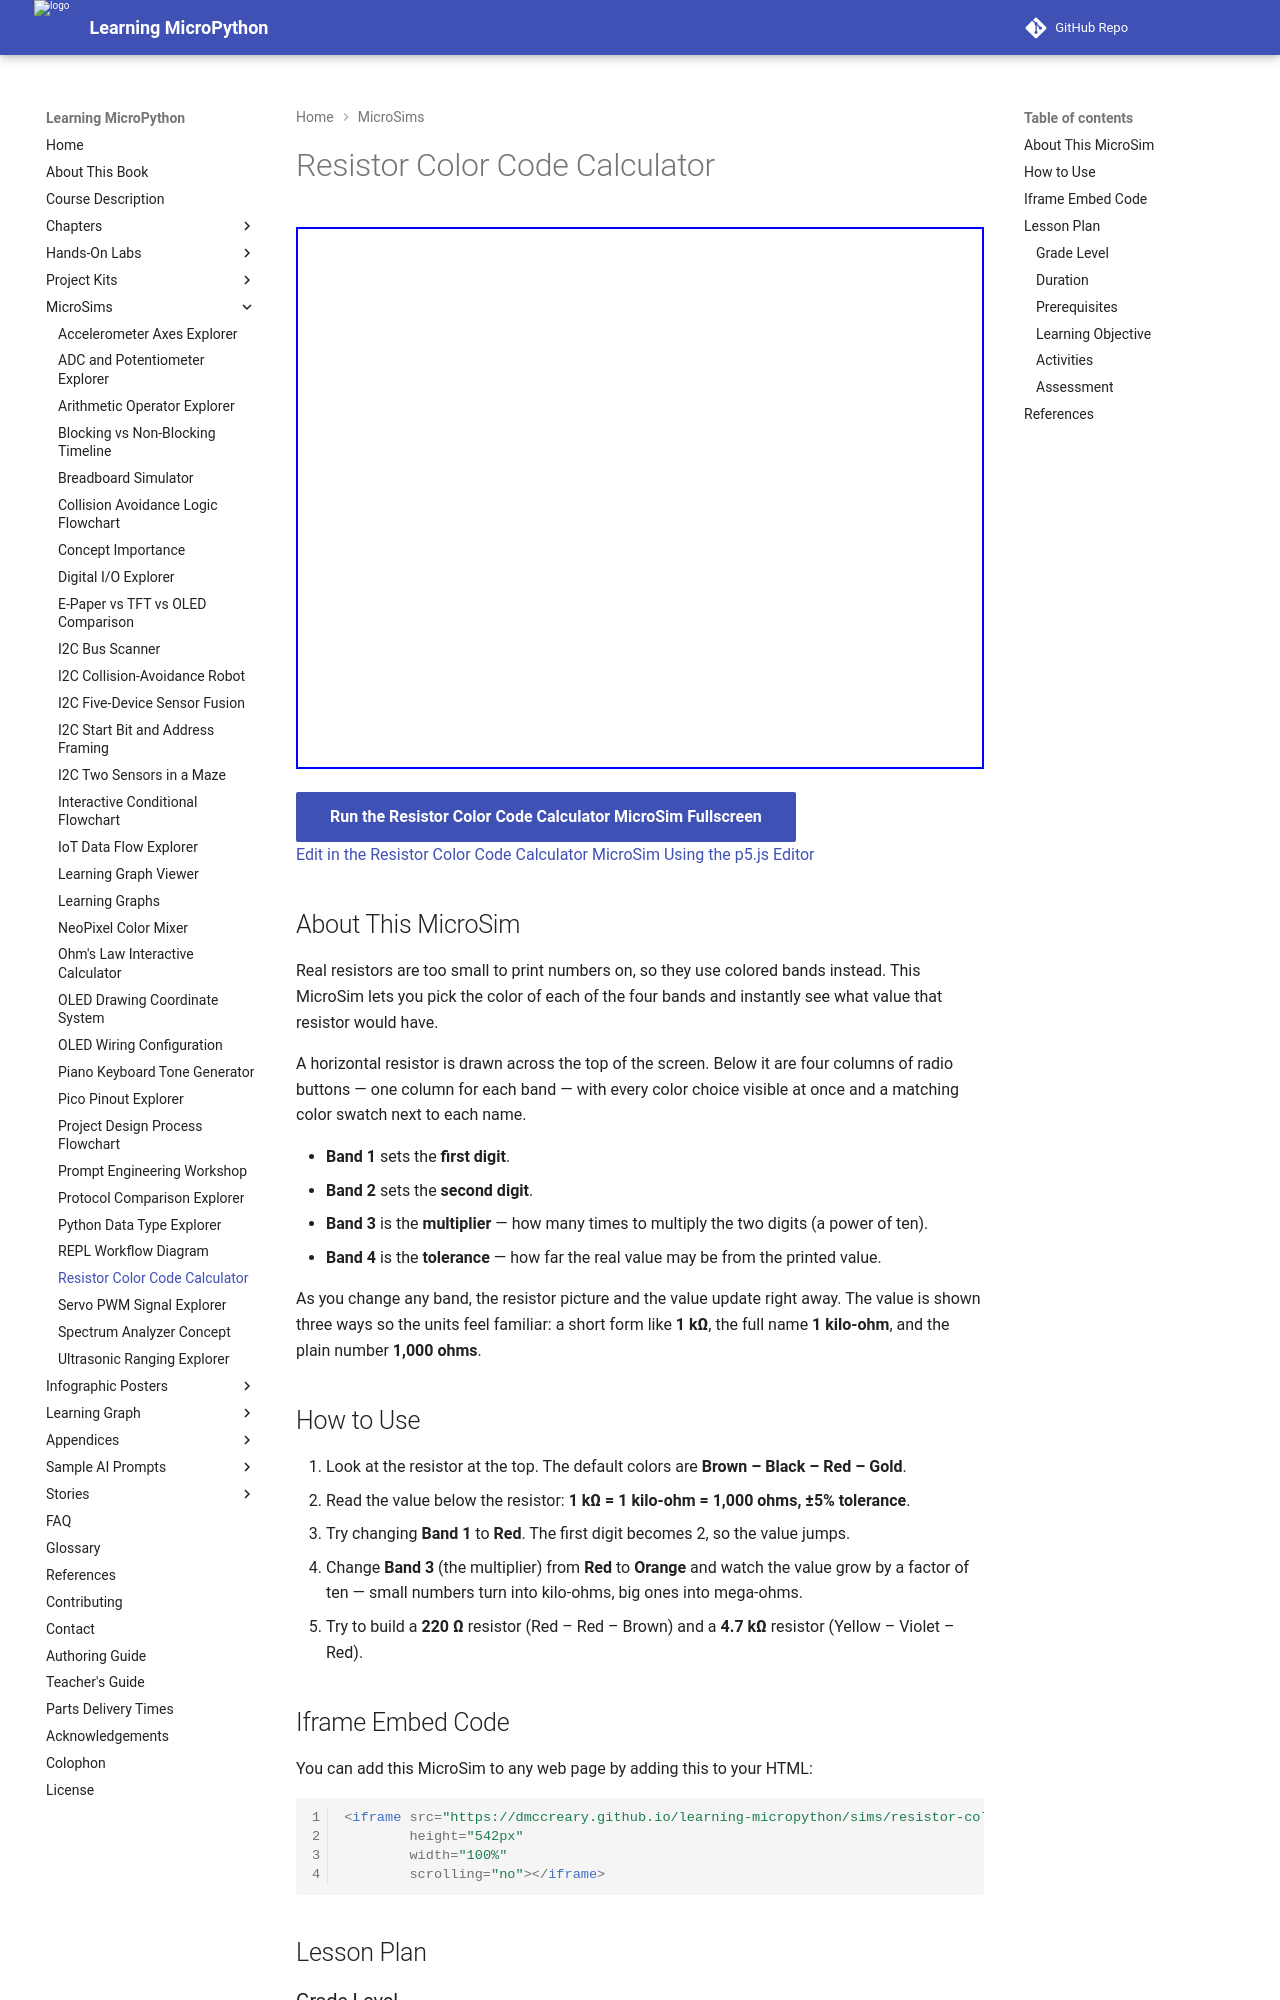

repository: dmccreary/learning-micropython · page: sims/resistor-color-code-calculator/index.html · generator: mkdocs

---
title: Resistor Color Code Calculator
description: Interactive p5.js MicroSim where students pick the color of each of the four bands on a resistor and watch the resistance value update live in ohms, kilo-ohms, and mega-ohms.
image: /sims/resistor-color-code-calculator/resistor-color-code-calculator.png
og:image: /sims/resistor-color-code-calculator/resistor-color-code-calculator.png
twitter:image: /sims/resistor-color-code-calculator/resistor-color-code-calculator.png
social:
   cards: false
quality_score: 0
---

# Resistor Color Code Calculator

<iframe src="main.html" height="542px" width="100%" scrolling="no"></iframe>

[Run the Resistor Color Code Calculator MicroSim Fullscreen](./main.html){ .md-button .md-button--primary }
<br/>
[Edit in the Resistor Color Code Calculator MicroSim Using the p5.js Editor](https://editor.p5js.org/dmccreary/sketches/M1WMd5GZF)

## About This MicroSim

Real resistors are too small to print numbers on, so they use colored bands
instead. This MicroSim lets you pick the color of each of the four bands and
instantly see what value that resistor would have.

A horizontal resistor is drawn across the top of the screen. Below it are four
columns of radio buttons — one column for each band — with every color choice
visible at once and a matching color swatch next to each name.

- **Band 1** sets the **first digit**.
- **Band 2** sets the **second digit**.
- **Band 3** is the **multiplier** — how many times to multiply the two digits (a power of ten).
- **Band 4** is the **tolerance** — how far the real value may be from the printed value.

As you change any band, the resistor picture and the value update right away.
The value is shown three ways so the units feel familiar: a short form like
**1 kΩ**, the full name **1 kilo-ohm**, and the plain number **1,000 ohms**.

## How to Use

1. Look at the resistor at the top. The default colors are **Brown – Black – Red – Gold**.
2. Read the value below the resistor: **1 kΩ = 1 kilo-ohm = 1,000 ohms, ±5% tolerance**.
3. Try changing **Band 1** to **Red**. The first digit becomes 2, so the value jumps.
4. Change **Band 3** (the multiplier) from **Red** to **Orange** and watch the value grow by a factor of ten — small numbers turn into kilo-ohms, big ones into mega-ohms.
5. Try to build a **220 Ω** resistor (Red – Red – Brown) and a **4.7 kΩ** resistor (Yellow – Violet – Red).
